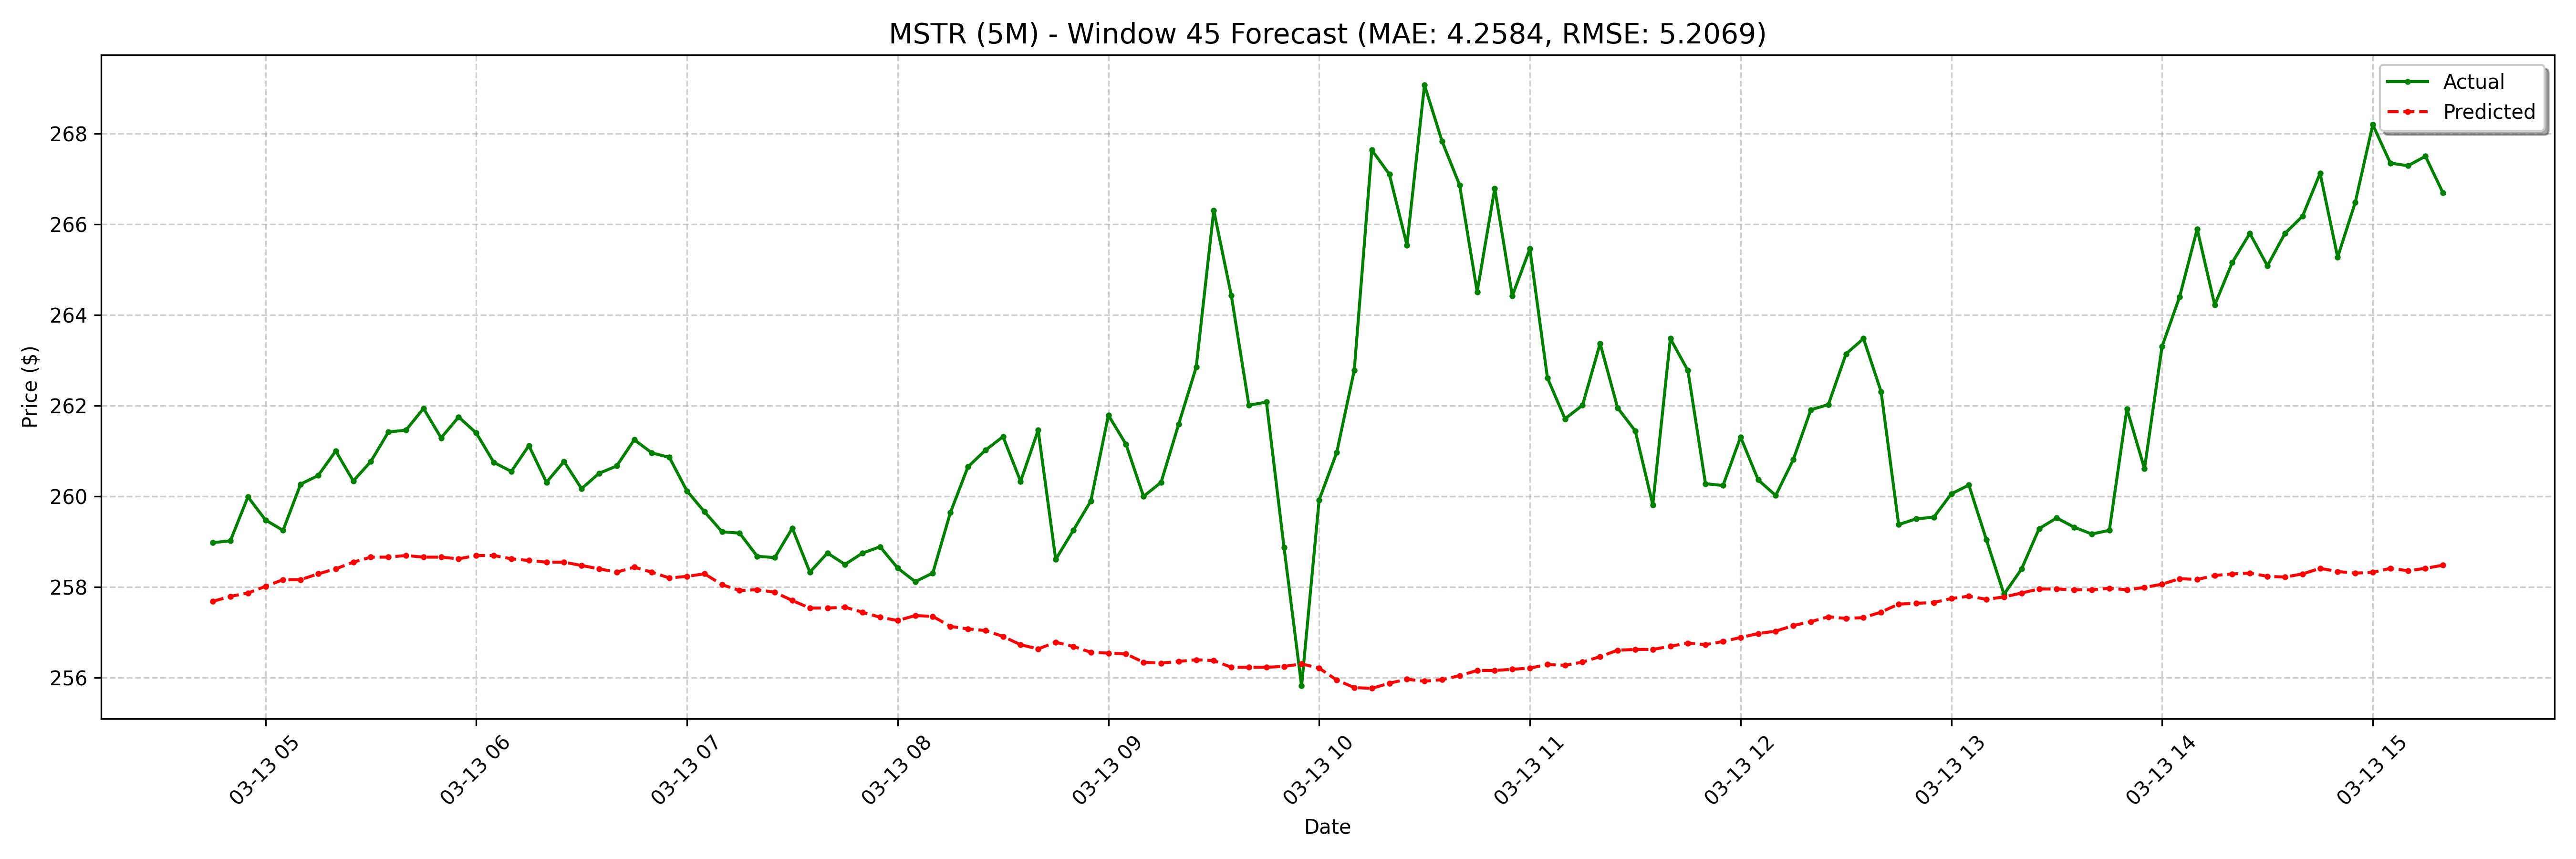

Data behind this chart, as committed beside it:
date, actual, forecast
2025-03-13 04:45:00-04:00, 259, 257.7
2025-03-13 04:50:00-04:00, 259, 257.8
2025-03-13 04:55:00-04:00, 260, 257.9
2025-03-13 05:00:00-04:00, 259.5, 258
2025-03-13 05:05:00-04:00, 259.2, 258.2
2025-03-13 05:10:00-04:00, 260.3, 258.2
2025-03-13 05:15:00-04:00, 260.5, 258.3
2025-03-13 05:20:00-04:00, 261.0, 258.4
2025-03-13 05:25:00-04:00, 260.3, 258.5
2025-03-13 05:30:00-04:00, 260.8, 258.7
2025-03-13 05:35:00-04:00, 261.4, 258.7
2025-03-13 05:40:00-04:00, 261.5, 258.7
2025-03-13 05:45:00-04:00, 261.9, 258.7
2025-03-13 05:50:00-04:00, 261.3, 258.7
2025-03-13 05:55:00-04:00, 261.8, 258.6
2025-03-13 06:00:00-04:00, 261.4, 258.7
2025-03-13 06:05:00-04:00, 260.8, 258.7
2025-03-13 06:10:00-04:00, 260.6, 258.6
2025-03-13 06:15:00-04:00, 261.1, 258.6
2025-03-13 06:20:00-04:00, 260.3, 258.5
2025-03-13 06:25:00-04:00, 260.8, 258.5
2025-03-13 06:30:00-04:00, 260.2, 258.5
2025-03-13 06:35:00-04:00, 260.5, 258.4
2025-03-13 06:40:00-04:00, 260.7, 258.3
2025-03-13 06:45:00-04:00, 261.2, 258.4
2025-03-13 06:50:00-04:00, 261, 258.3
2025-03-13 06:55:00-04:00, 260.9, 258.2
2025-03-13 07:00:00-04:00, 260.1, 258.2
2025-03-13 07:05:00-04:00, 259.7, 258.3
2025-03-13 07:10:00-04:00, 259.2, 258.1
2025-03-13 07:15:00-04:00, 259.2, 257.9
2025-03-13 07:20:00-04:00, 258.7, 257.9
2025-03-13 07:25:00-04:00, 258.6, 257.9
2025-03-13 07:30:00-04:00, 259.3, 257.7
2025-03-13 07:35:00-04:00, 258.3, 257.5
2025-03-13 07:40:00-04:00, 258.8, 257.5
2025-03-13 07:45:00-04:00, 258.5, 257.6
2025-03-13 07:50:00-04:00, 258.8, 257.4
2025-03-13 07:55:00-04:00, 258.9, 257.3
2025-03-13 08:00:00-04:00, 258.4, 257.3
2025-03-13 08:05:00-04:00, 258.1, 257.4
2025-03-13 08:10:00-04:00, 258.3, 257.4
2025-03-13 08:15:00-04:00, 259.6, 257.1
2025-03-13 08:20:00-04:00, 260.6, 257.1
2025-03-13 08:25:00-04:00, 261, 257
2025-03-13 08:30:00-04:00, 261.3, 256.9
2025-03-13 08:35:00-04:00, 260.3, 256.7
2025-03-13 08:40:00-04:00, 261.5, 256.6
2025-03-13 08:45:00-04:00, 258.6, 256.8
2025-03-13 08:50:00-04:00, 259.2, 256.7
2025-03-13 08:55:00-04:00, 259.9, 256.6
2025-03-13 09:00:00-04:00, 261.8, 256.5
2025-03-13 09:05:00-04:00, 261.1, 256.5
2025-03-13 09:10:00-04:00, 260.0, 256.3
2025-03-13 09:15:00-04:00, 260.3, 256.3
2025-03-13 09:20:00-04:00, 261.6, 256.4
2025-03-13 09:25:00-04:00, 262.9, 256.4
2025-03-13 09:30:00-04:00, 266.3, 256.4
2025-03-13 09:35:00-04:00, 264.4, 256.2
2025-03-13 09:40:00-04:00, 262, 256.2
... 68 more rows
